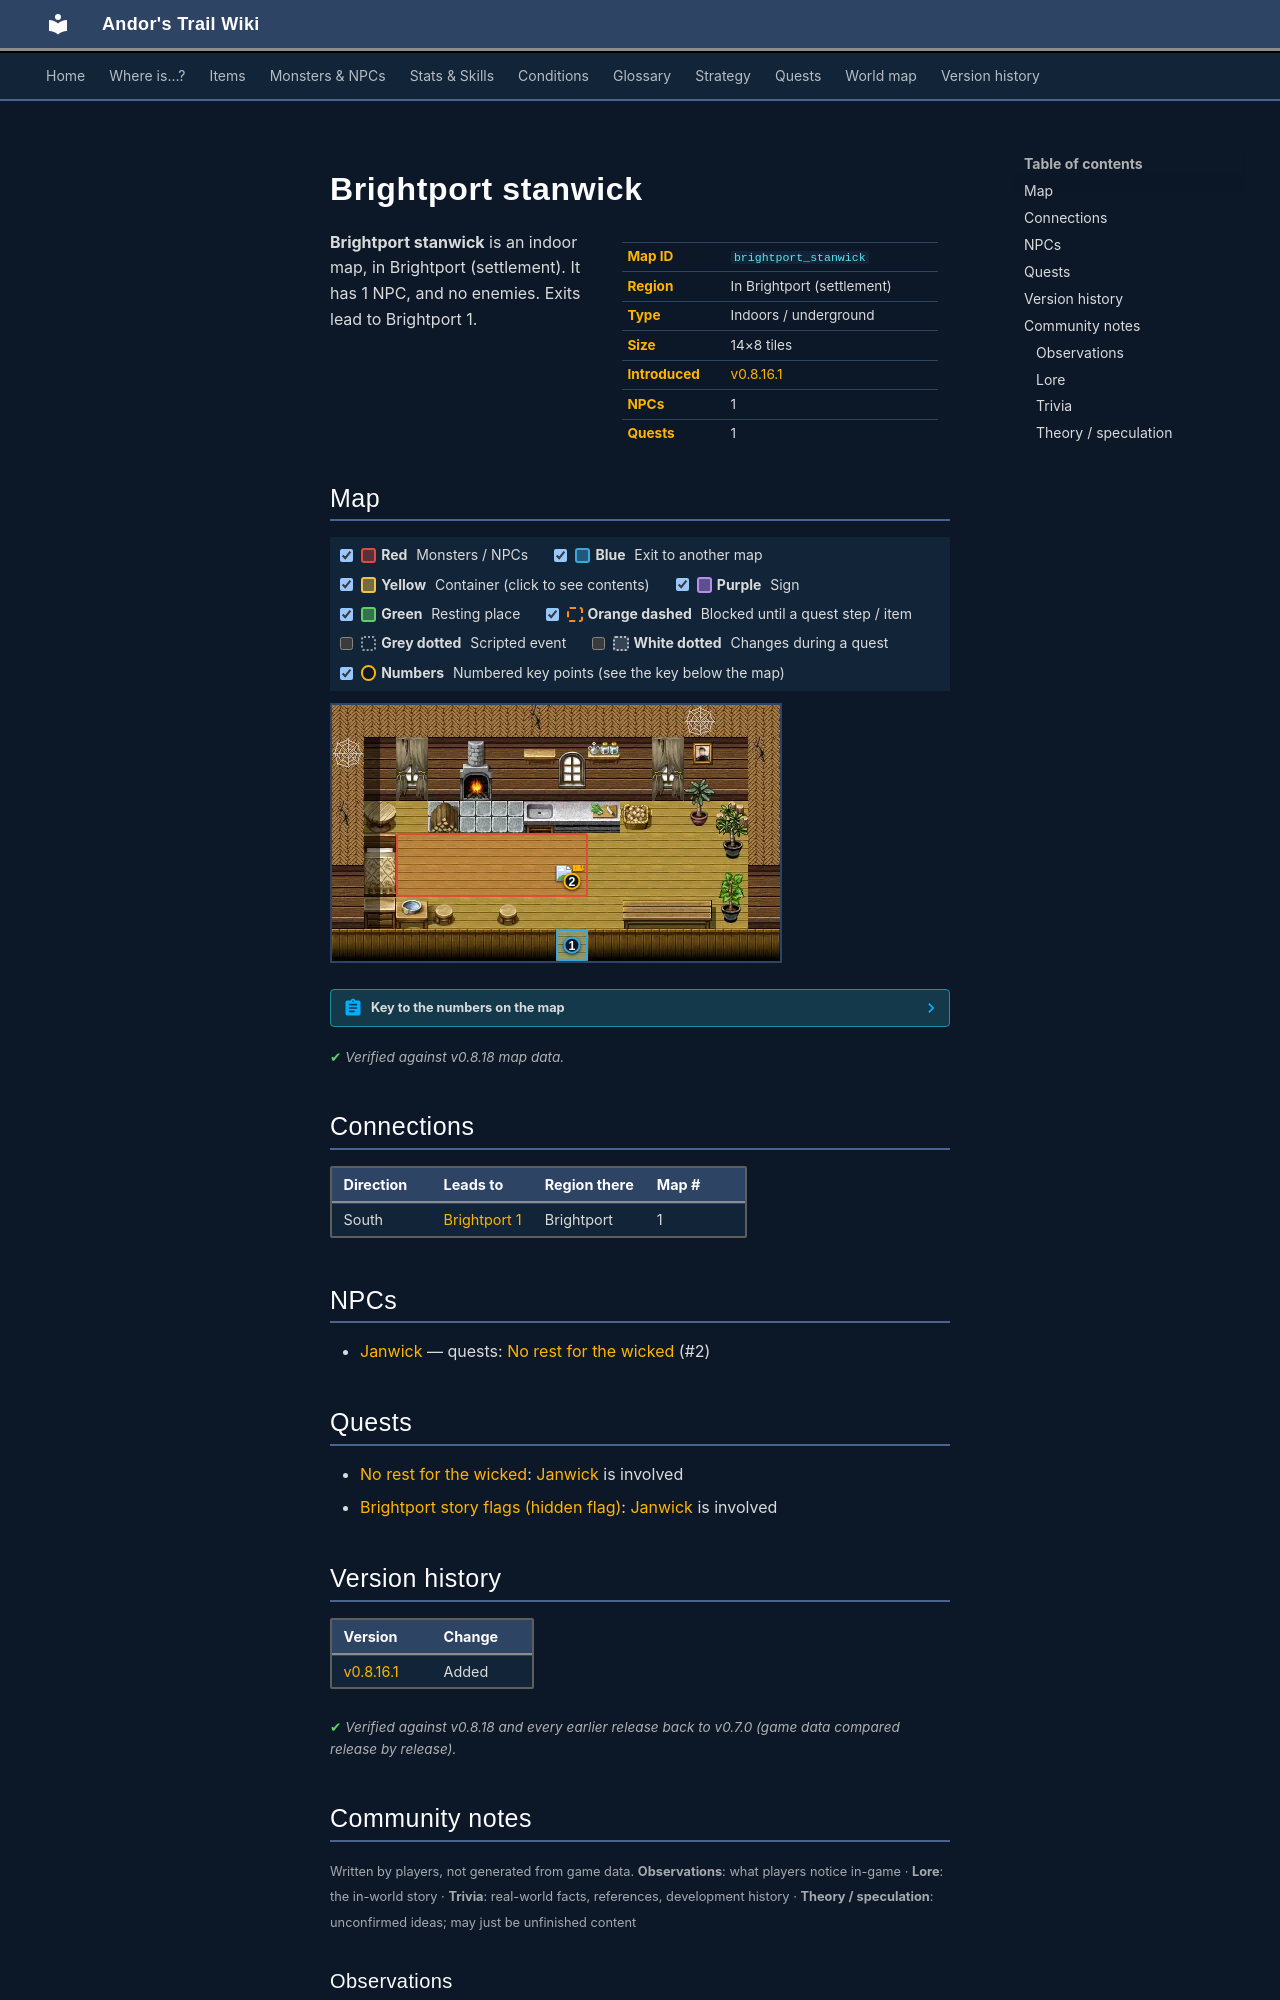

repository: asdfghjkl628/Andor-s-Trail-Wikiiii · page: maps/brightport_stanwick/index.html · generator: mkdocs

---
description: "Brightport stanwick is an indoor location in Andor's Trail, in Brightport (settlement). NPCs: Janwick. Exits to Brightport 1."
---

# Brightport stanwick

<div class="infobox" markdown>

| | |
|---|---|
| **Map ID** | `brightport_stanwick` |
| **Region** | In Brightport (settlement) |
| **Type** | Indoors / underground |
| **Size** | 14×8 tiles |
| **Introduced** | [v0.8.16.1](../versions/0.8.16.1.md) |
| **NPCs** | 1 |
| **Quests** | 1 |

</div>

**Brightport stanwick** is an indoor map, in Brightport (settlement). It has 1 NPC, and no enemies. Exits lead to Brightport 1.

## Map

<div class="map-legend" markdown="0"><label class="lg"><input type="checkbox" data-t="spawn" checked><span class="sw sw-spawn"></span><b>Red</b>&nbsp;Monsters / NPCs</label><label class="lg"><input type="checkbox" data-t="mapchange" checked><span class="sw sw-mapchange"></span><b>Blue</b>&nbsp;Exit to another map</label><label class="lg"><input type="checkbox" data-t="container" checked><span class="sw sw-container"></span><b>Yellow</b>&nbsp;Container (click to see contents)</label><label class="lg"><input type="checkbox" data-t="sign" checked><span class="sw sw-sign"></span><b>Purple</b>&nbsp;Sign</label><label class="lg"><input type="checkbox" data-t="rest" checked><span class="sw sw-rest"></span><b>Green</b>&nbsp;Resting place</label><label class="lg"><input type="checkbox" data-t="key" checked><span class="sw sw-key"></span><b>Orange dashed</b>&nbsp;Blocked until a quest step / item</label><label class="lg"><input type="checkbox" data-t="script"><span class="sw sw-script"></span><b>Grey dotted</b>&nbsp;Scripted event</label><label class="lg"><input type="checkbox" data-t="replace"><span class="sw sw-replace"></span><b>White dotted</b>&nbsp;Changes during a quest</label><label class="lg"><input type="checkbox" data-t="pin" checked><span class="sw sw-pin"></span><b>Numbers</b>&nbsp;Numbered key points (see the key below the map)</label></div>

<div class="map-wrap hide-script hide-replace" markdown="0"><img src="../../assets/maps/brightport_stanwick.webp" alt="Map of Brightport stanwick" width="448" height="256" loading="lazy"><a id="place-entrance" class="mo mo-mapchange" href="../brightport1/#place-stanwick" title="Exit to Brightport 1" style="left:50.000%;top:87.500%;width:7.143%;height:12.500%"></a><span class="mo mo-spawn" title="Spawns: Janwick" style="left:14.286%;top:50.000%;width:42.857%;height:25.000%"></span><a class="mob" href="../../monsters/brightportnpc8/" title="Janwick" style="left:50.000%;top:62.500%;width:7.143%;height:12.500%"><img src="../../assets/icons/monsters/monsters_karvis2_5.png" alt="Janwick"></a><a class="pin pin-exit" href="#key-1" style="left:53.571%;top:93.750%" title="Exit (south): to [Brightport 1](brightport1.md)">1</a><a id="pin-npc-brightportnpc8" class="pin pin-npc" href="#key-2" style="left:53.571%;top:68.750%" title="[Janwick](../../monsters/brightportnpc8.md): 1 quest">2</a></div>

??? abstract "Key to the numbers on the map"

    | # | What | Details |
    |---|---|---|
    | <span id="key-1"></span>1 | Exit (south) | to [Brightport 1](brightport1.md) |
    | <span id="key-2"></span>2 | [Janwick](../monsters/brightportnpc8.md) | 1 quest |


<p class="verified">Verified against v0.8.18 map data.</p>

## Connections

| Direction | Leads to | Region there | Map # |
|---|---|---|---|
| South | [Brightport 1](brightport1.md) | Brightport | 1 |

## NPCs

- [Janwick](../monsters/brightportnpc8.md) — quests: [No rest for the wicked](../quests/Stanwickquest.md) (#2)

## Quests

- [No rest for the wicked](../quests/Stanwickquest.md): [Janwick](../monsters/brightportnpc8.md) is involved
- [Brightport story flags (hidden flag)](../quests/brightport_nondisplay.md): [Janwick](../monsters/brightportnpc8.md) is involved


## Version history

| Version | Change |
|---|---|
| [v0.8.16.1](../versions/0.8.16.1.md) | Added |

<p class="verified">Verified against v0.8.18 and every earlier release back to v0.7.0 (game data compared release by release).</p>


## Community notes

<small>Written by players, not generated from game data. **Observations**: what players notice in-game · **Lore**: the in-world story · **Trivia**: real-world facts, references, development history · **Theory / speculation**: unconfirmed ideas; may just be unfinished content</small>

### Observations

*No notes yet. Contributions are welcome: [add a note](https://github.com/asdfghjkl628/Andor-s-Trail-Wikiiii/new/main/notes/maps?filename=brightport_stanwick.md&value=%23%23%20Observations%0A%0A%3C%21--%20what%20players%20notice%20in-game%20--%3E%0A%0A%23%23%20Lore%0A%0A%3C%21--%20the%20in-world%20story%20--%3E%0A%0A%23%23%20Trivia%0A%0A%3C%21--%20real-world%20facts%2C%20references%2C%20development%20history%20--%3E%0A%0A%23%23%20Theory%20/%20speculation%0A%0A%3C%21--%20unconfirmed%20ideas%3B%20may%20just%20be%20unfinished%20content%20--%3E%0A).*

### Lore

*No notes yet. Contributions are welcome: [add a note](https://github.com/asdfghjkl628/Andor-s-Trail-Wikiiii/new/main/notes/maps?filename=brightport_stanwick.md&value=%23%23%20Observations%0A%0A%3C%21--%20what%20players%20notice%20in-game%20--%3E%0A%0A%23%23%20Lore%0A%0A%3C%21--%20the%20in-world%20story%20--%3E%0A%0A%23%23%20Trivia%0A%0A%3C%21--%20real-world%20facts%2C%20references%2C%20development%20history%20--%3E%0A%0A%23%23%20Theory%20/%20speculation%0A%0A%3C%21--%20unconfirmed%20ideas%3B%20may%20just%20be%20unfinished%20content%20--%3E%0A).*

### Trivia

*No notes yet. Contributions are welcome: [add a note](https://github.com/asdfghjkl628/Andor-s-Trail-Wikiiii/new/main/notes/maps?filename=brightport_stanwick.md&value=%23%23%20Observations%0A%0A%3C%21--%20what%20players%20notice%20in-game%20--%3E%0A%0A%23%23%20Lore%0A%0A%3C%21--%20the%20in-world%20story%20--%3E%0A%0A%23%23%20Trivia%0A%0A%3C%21--%20real-world%20facts%2C%20references%2C%20development%20history%20--%3E%0A%0A%23%23%20Theory%20/%20speculation%0A%0A%3C%21--%20unconfirmed%20ideas%3B%20may%20just%20be%20unfinished%20content%20--%3E%0A).*
